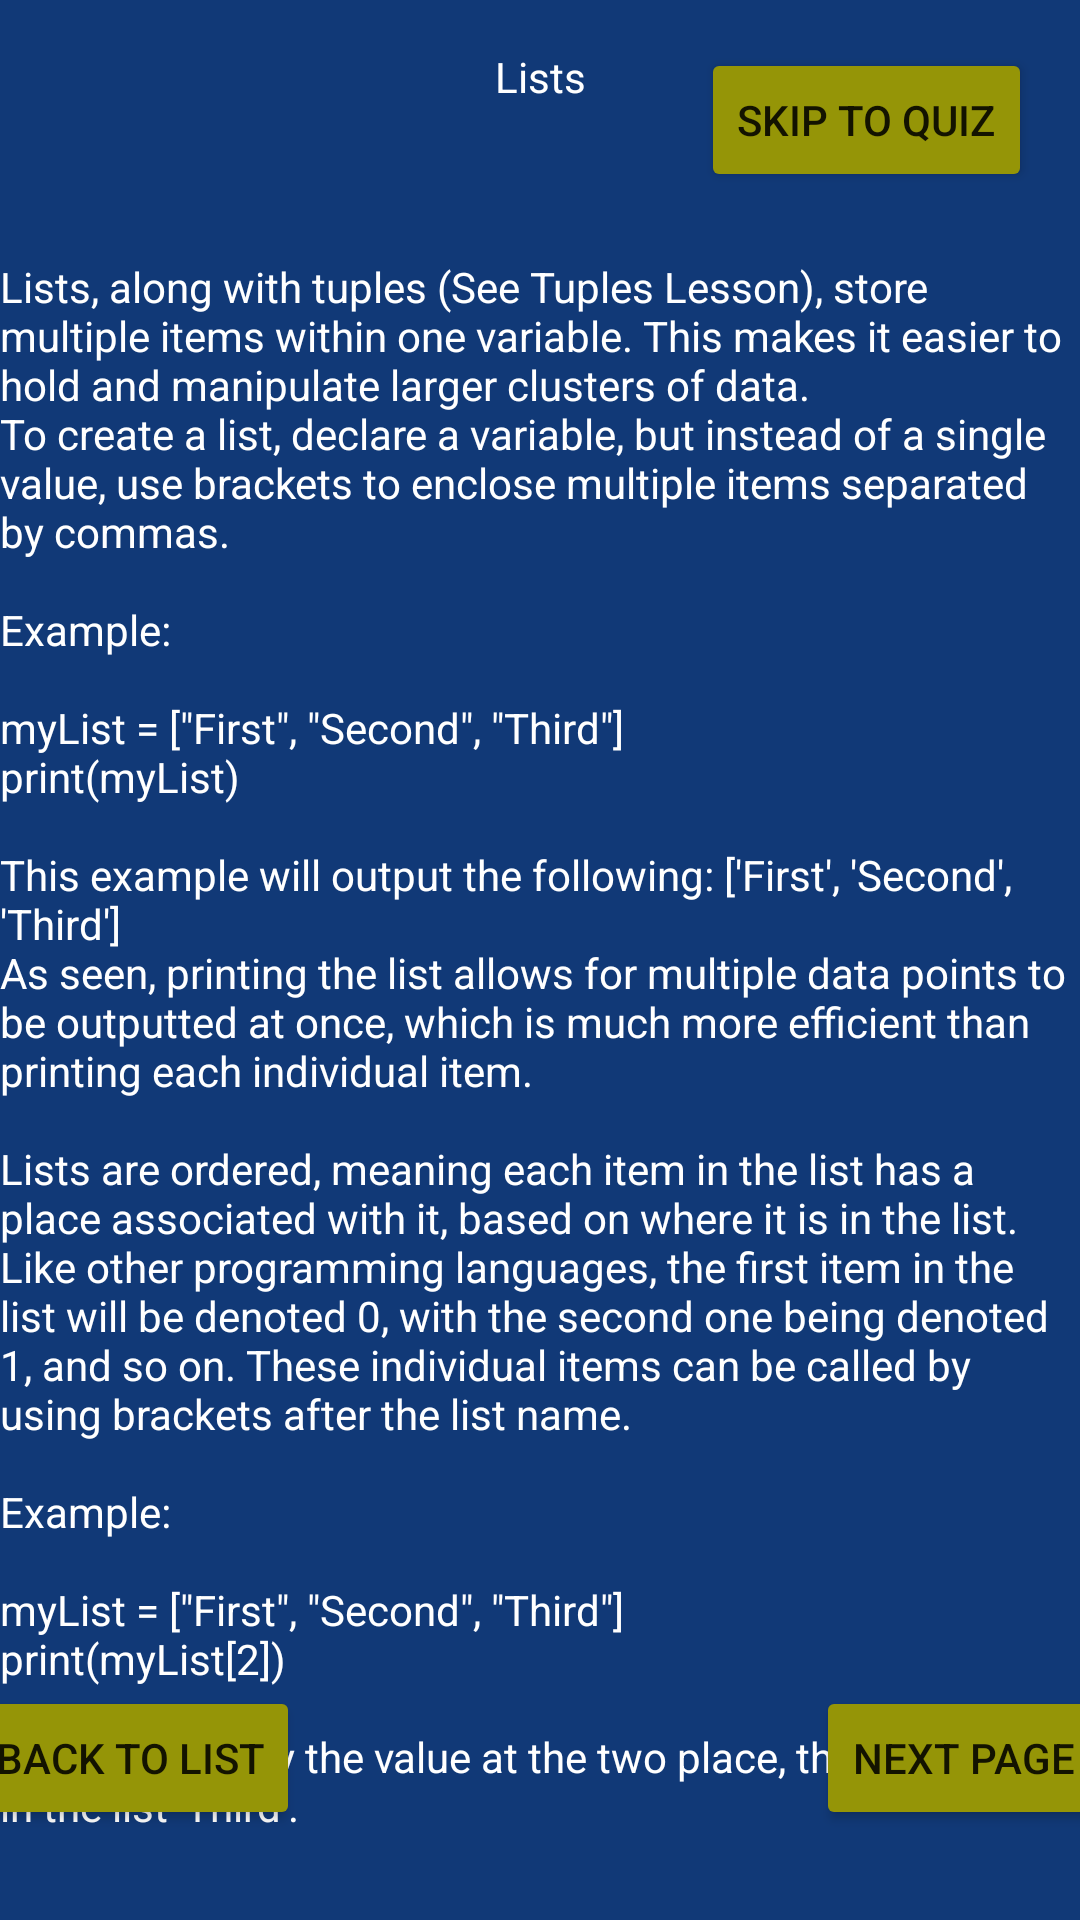

Layout XML and referenced resources for this Android screen:
<!-- AndroidManifest.xml: application theme AppTheme -->
<!-- res/layout/activity_lists_page1.xml -->
<?xml version="1.0" encoding="utf-8"?>
<androidx.constraintlayout.widget.ConstraintLayout xmlns:android="http://schemas.android.com/apk/res/android"
    xmlns:app="http://schemas.android.com/apk/res-auto"
    xmlns:tools="http://schemas.android.com/tools"
    android:layout_width="match_parent"
    android:layout_height="match_parent"
    android:background="#113977"
    tools:context=".LessonLists">

    <Button
        android:id="@+id/button2"
        android:layout_width="wrap_content"
        android:layout_height="wrap_content"
        android:layout_marginTop="16dp"
        android:layout_marginEnd="16dp"
        android:layout_marginRight="16dp"
        android:onClick="start"
        android:text="@string/skip"
        app:backgroundTint="#959507"
        app:layout_constraintEnd_toEndOf="parent"
        app:layout_constraintTop_toTopOf="parent" />

    <TextView
        android:id="@+id/textView"
        android:layout_width="wrap_content"
        android:layout_height="wrap_content"
        android:layout_marginTop="16dp"
        android:text="@string/lists"
        android:textColor="@color/white"
        app:layout_constraintEnd_toEndOf="parent"
        app:layout_constraintStart_toStartOf="parent"
        app:layout_constraintTop_toTopOf="parent" />

    <TextView
        android:id="@+id/textView2"
        android:layout_width="wrap_content"
        android:layout_height="wrap_content"
        android:layout_marginTop="22dp"
        android:text="@string/listsPage1"
        android:textColor="@color/white"
        app:layout_constraintEnd_toEndOf="parent"
        app:layout_constraintHorizontal_bias="0.0"
        app:layout_constraintStart_toStartOf="parent"
        app:layout_constraintTop_toBottomOf="@+id/button2" />

    <Button
        android:id="@+id/button3"
        android:layout_width="wrap_content"
        android:layout_height="wrap_content"
        android:layout_marginStart="272dp"
        android:layout_marginLeft="272dp"
        android:layout_marginBottom="30dp"
        android:onClick="proceed"
        android:text="@string/next"
        app:backgroundTint="#959507"
        app:layout_constraintBottom_toBottomOf="parent"
        app:layout_constraintStart_toStartOf="parent" />

    <Button
        android:id="@+id/button1"
        android:layout_width="wrap_content"
        android:layout_height="wrap_content"
        android:layout_marginEnd="260dp"
        android:layout_marginRight="260dp"
        android:layout_marginBottom="30dp"
        android:onClick="backToLessons"
        android:text="@string/backLessons"
        app:backgroundTint="#959507"
        app:layout_constraintBottom_toBottomOf="parent"
        app:layout_constraintEnd_toEndOf="parent" />
</androidx.constraintlayout.widget.ConstraintLayout>
<!-- resources referenced by this layout -->
<resources>
  <string name="backLessons">Back to list</string>
  <string name="lists">Lists</string>
  <string name="listsPage1">Lists, along with tuples (See Tuples Lesson), store multiple items within one variable. This makes it easier to hold and manipulate larger clusters of data.\nTo create a list, declare a variable, but instead of a single value, use brackets to enclose multiple items separated by commas.\n\nExample:\n\nmyList = [\"First\", \"Second\", \"Third\"]\nprint(myList)\n\nThis example will output the following: [\'First\', \'Second\', \'Third\']\nAs seen, printing the list allows for multiple data points to be outputted at once, which is much more efficient than printing each individual item.\n\nLists are ordered, meaning each item in the list has a place associated with it, based on where it is in the list. Like other programming languages, the first item in the list will be denoted 0, with the second one being denoted 1, and so on. These individual items can be called by using brackets after the list name.\n\nExample:\n\nmyList = [\"First\", \"Second\", \"Third\"]\nprint(myList[2])\n\nThis will display the value at the two place, the third item in the list \'Third\'.</string>
  <string name="next">Next page</string>
  <string name="skip">Skip to quiz</string>
  <style name="AppTheme" parent="Theme.AppCompat.DayNight.NoActionBar">
          
          <item name="colorPrimary">@color/purple_500</item>
          <item name="colorPrimaryDark">@color/purple_700</item>
          <item name="colorAccent">@color/white</item>
          
      </style>
  <!-- not gathered from this repository: default colours our renderer supplied (Android Studio template values) -->
  <color name="purple_500">#FF6200EE</color>
  <color name="purple_700">#FF3700B3</color>
  <color name="white">#FFFFFFFF</color>
</resources>
